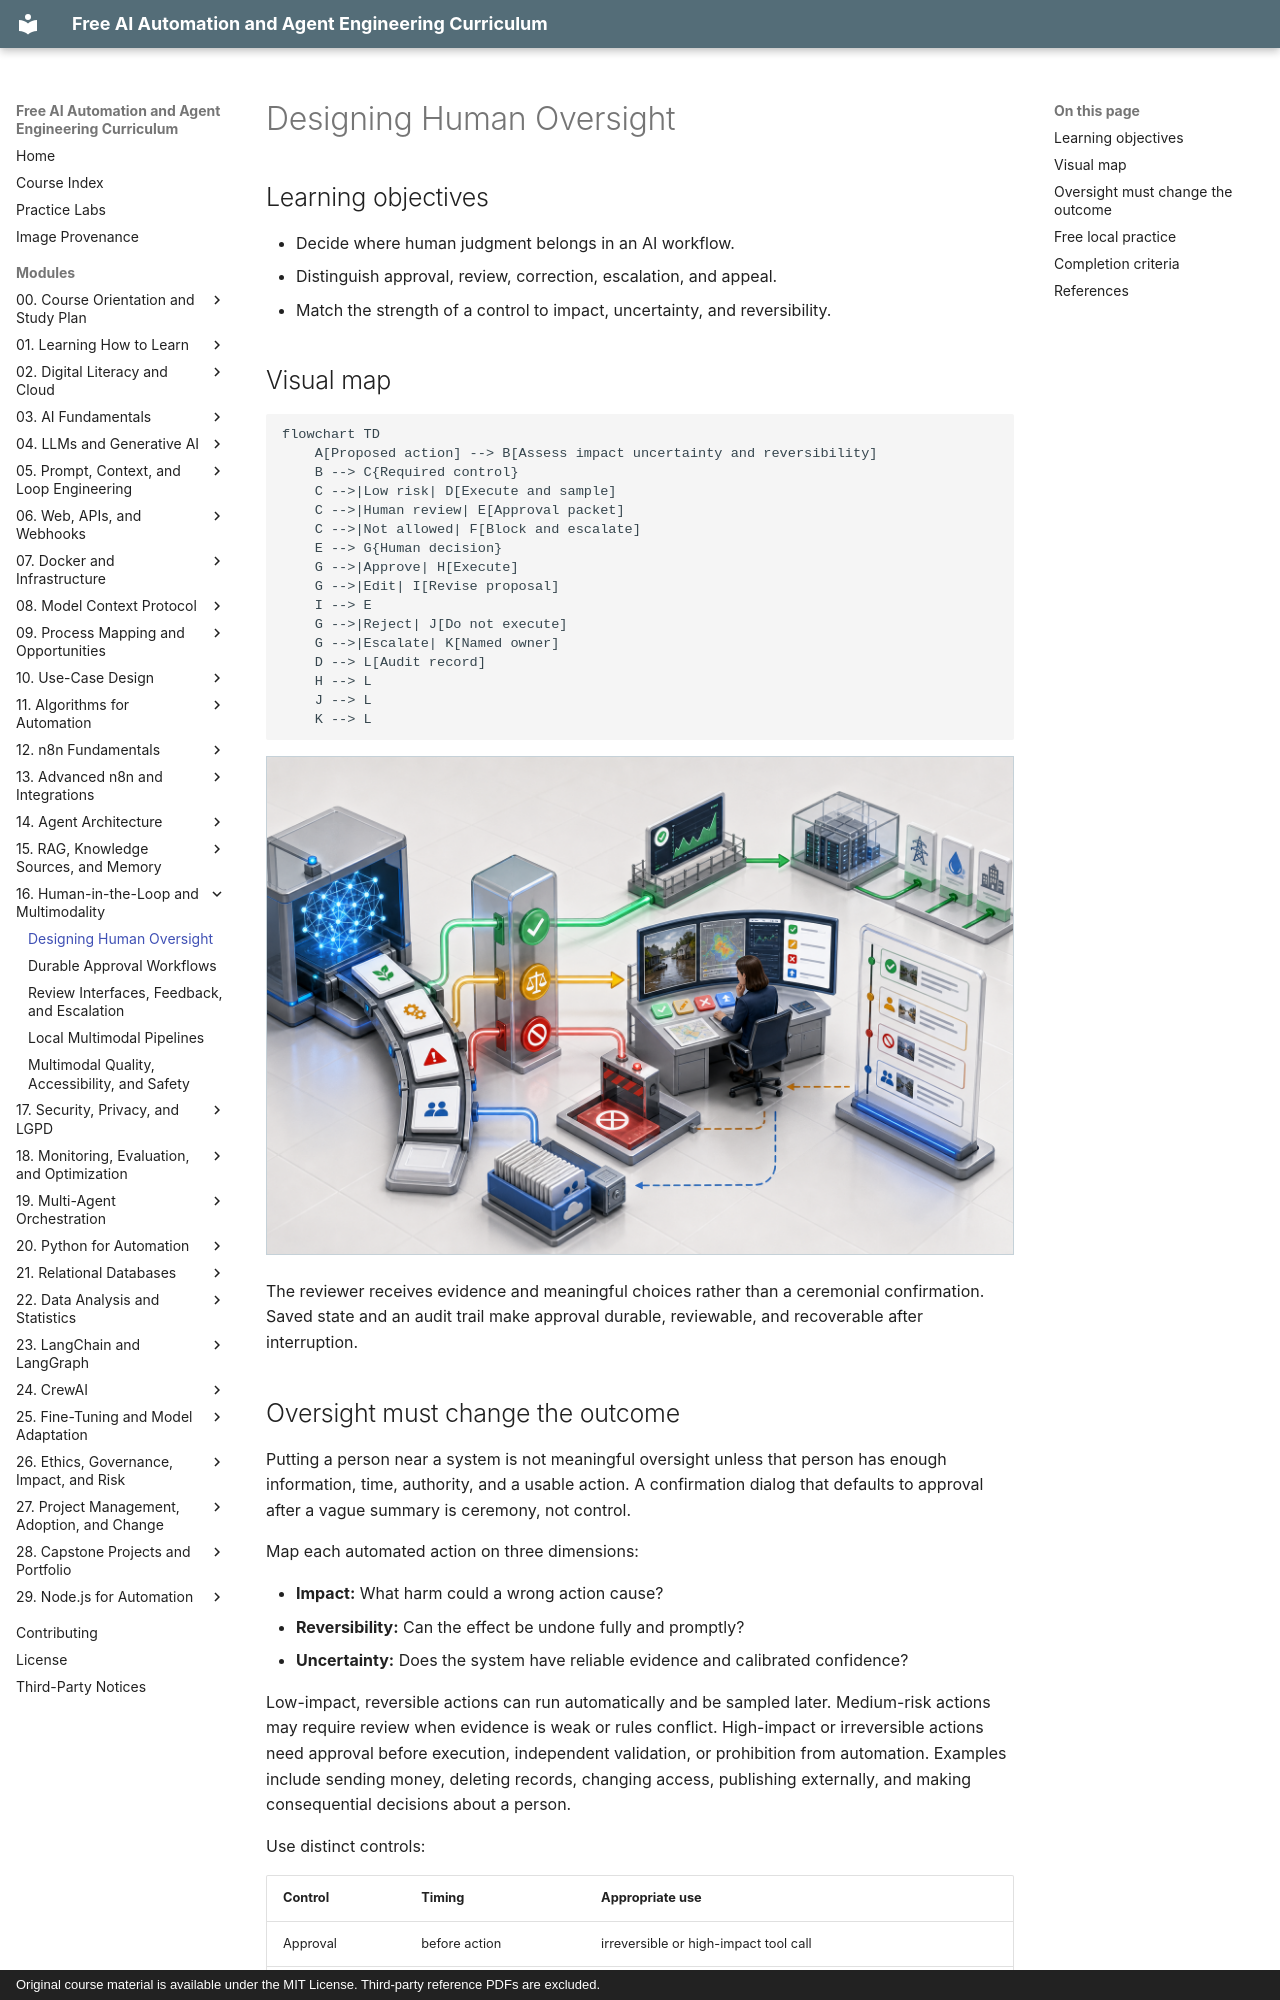

repository: velrino/course · page: 16-human-in-the-loop-and-multimodality/01-designing-human-oversight/index.html · generator: mkdocs · copyright: Original course material is available under the MIT License. Third-party reference PDFs are excluded.

# Designing Human Oversight

## Learning objectives

- Decide where human judgment belongs in an AI workflow.
- Distinguish approval, review, correction, escalation, and appeal.
- Match the strength of a control to impact, uncertainty, and reversibility.

## Visual map

```mermaid
flowchart TD
    A[Proposed action] --> B[Assess impact uncertainty and reversibility]
    B --> C{Required control}
    C -->|Low risk| D[Execute and sample]
    C -->|Human review| E[Approval packet]
    C -->|Not allowed| F[Block and escalate]
    E --> G{Human decision}
    G -->|Approve| H[Execute]
    G -->|Edit| I[Revise proposal]
    I --> E
    G -->|Reject| J[Do not execute]
    G -->|Escalate| K[Named owner]
    D --> L[Audit record]
    H --> L
    J --> L
    K --> L
```

![An AI system routes low-risk reversible actions to monitored execution, consequential actions to an informed human reviewer, prohibited actions to a blocked state, and every decision to a durable audit record.](../assets/images/human-oversight-control.png)

The reviewer receives evidence and meaningful choices rather than a ceremonial confirmation. Saved state and an audit trail make approval durable, reviewable, and recoverable after interruption.
